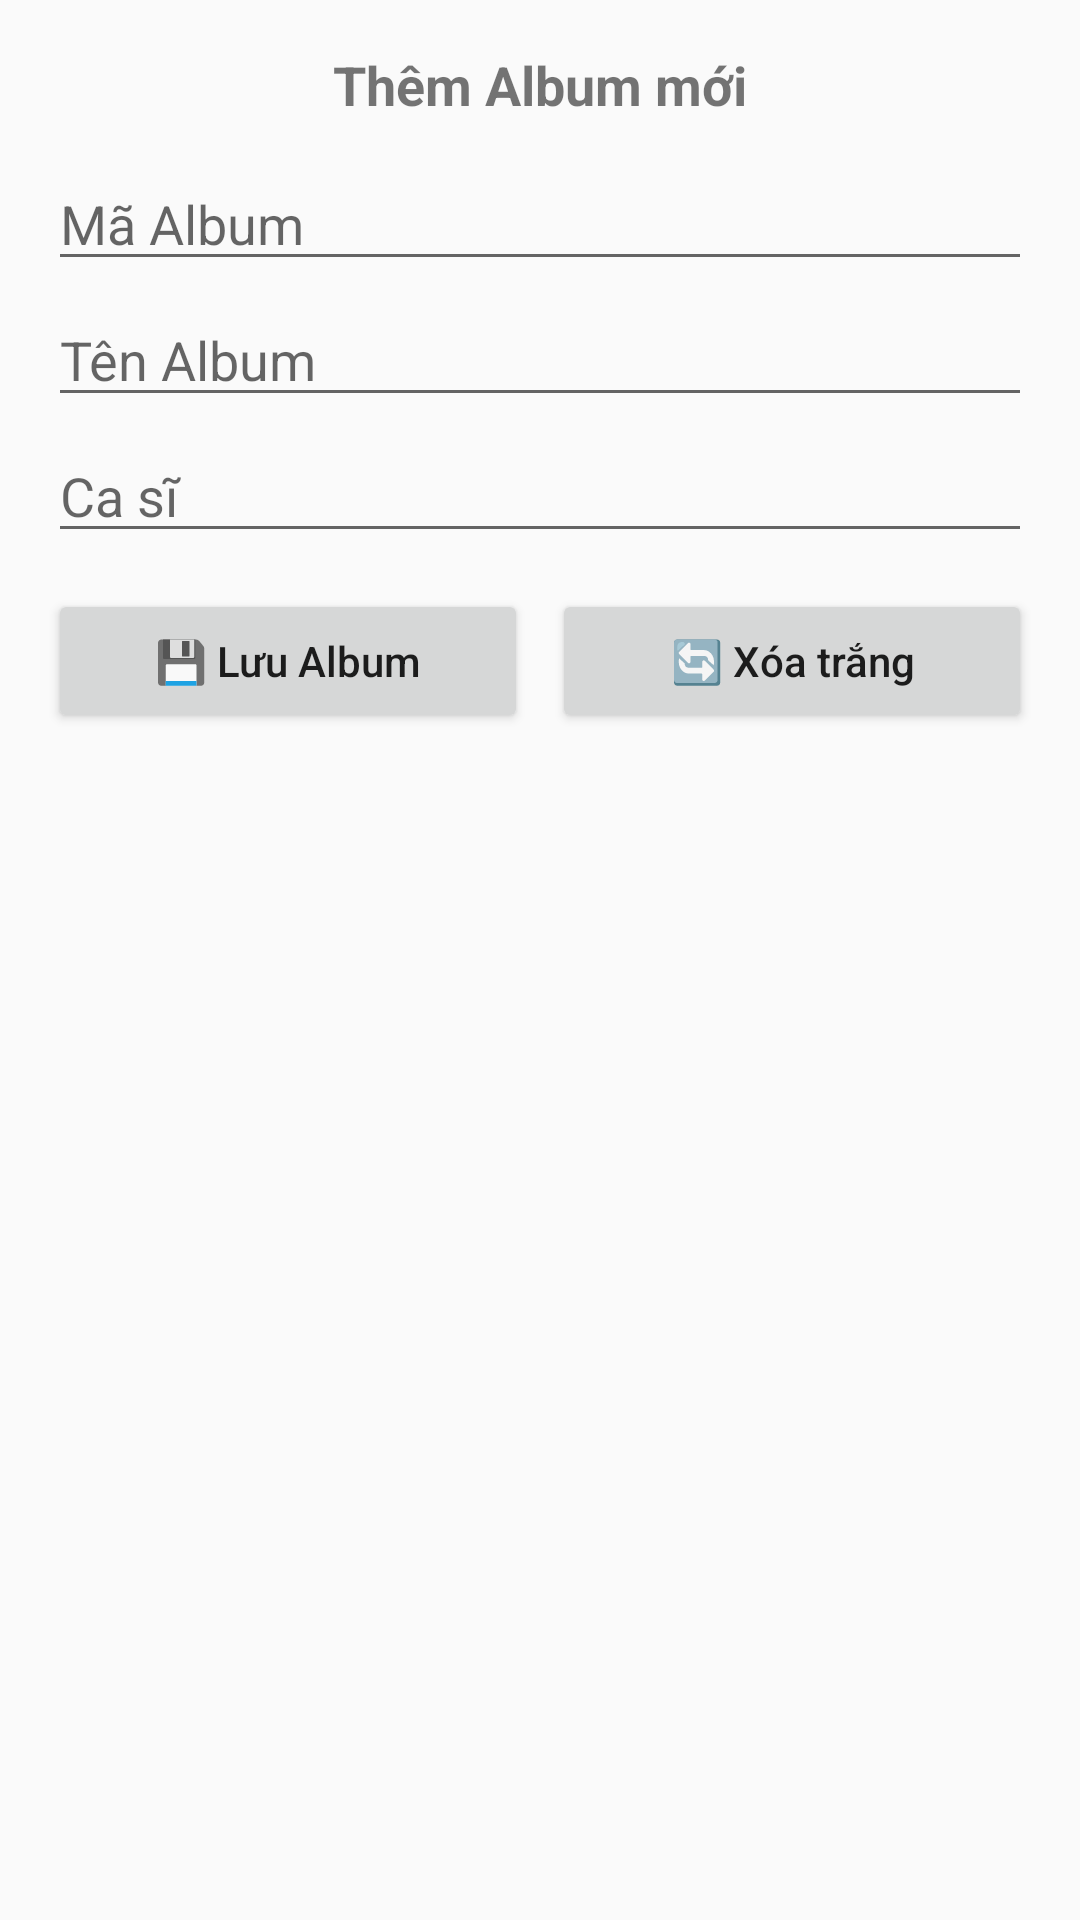

Layout XML and referenced resources for this Android screen:
<!-- AndroidManifest.xml: application theme Theme.Thuc_Hanh_Di_Dong -->
<!-- res/layout/buoi3_bai17_02_add_album.xml -->
<?xml version="1.0" encoding="utf-8"?>
<LinearLayout xmlns:android="http://schemas.android.com/apk/res/android"
    android:layout_width="match_parent"
    android:layout_height="wrap_content"
    android:orientation="vertical"
    android:padding="16dp">

    <TextView
        android:layout_width="match_parent"
        android:layout_height="wrap_content"
        android:text="Thêm Album mới"
        android:textSize="18sp"
        android:textStyle="bold"
        android:gravity="center"
        android:paddingBottom="12dp" />

    <EditText
        android:id="@+id/edtMaAlbum"
        android:layout_width="match_parent"
        android:layout_height="wrap_content"
        android:hint="Mã Album" />

    <EditText
        android:id="@+id/edtTenAlbum"
        android:layout_width="match_parent"
        android:layout_height="wrap_content"
        android:hint="Tên Album"
        android:layout_marginTop="4dp" />

    <EditText
        android:id="@+id/edtCaSi"
        android:layout_width="match_parent"
        android:layout_height="wrap_content"
        android:hint="Ca sĩ"
        android:layout_marginTop="4dp" />

    <LinearLayout
        android:layout_width="match_parent"
        android:layout_height="wrap_content"
        android:orientation="horizontal"
        android:layout_marginTop="12dp">

        <Button
            android:id="@+id/btnLuuAlbum"
            android:layout_width="0dp"
            android:layout_height="wrap_content"
            android:layout_weight="1"
            android:text="💾 Lưu Album"
            android:textAllCaps="false"
            android:layout_marginEnd="4dp" />

        <Button
            android:id="@+id/btnXoaTrang"
            android:layout_width="0dp"
            android:layout_height="wrap_content"
            android:layout_weight="1"
            android:text="🔄 Xóa trắng"
            android:textAllCaps="false"
            android:layout_marginStart="4dp" />

    </LinearLayout>

</LinearLayout>
<!-- resources referenced by this layout -->
<resources>
  <style name="Theme.Thuc_Hanh_Di_Dong" parent="android:Theme.Material.Light.NoActionBar" />
</resources>
